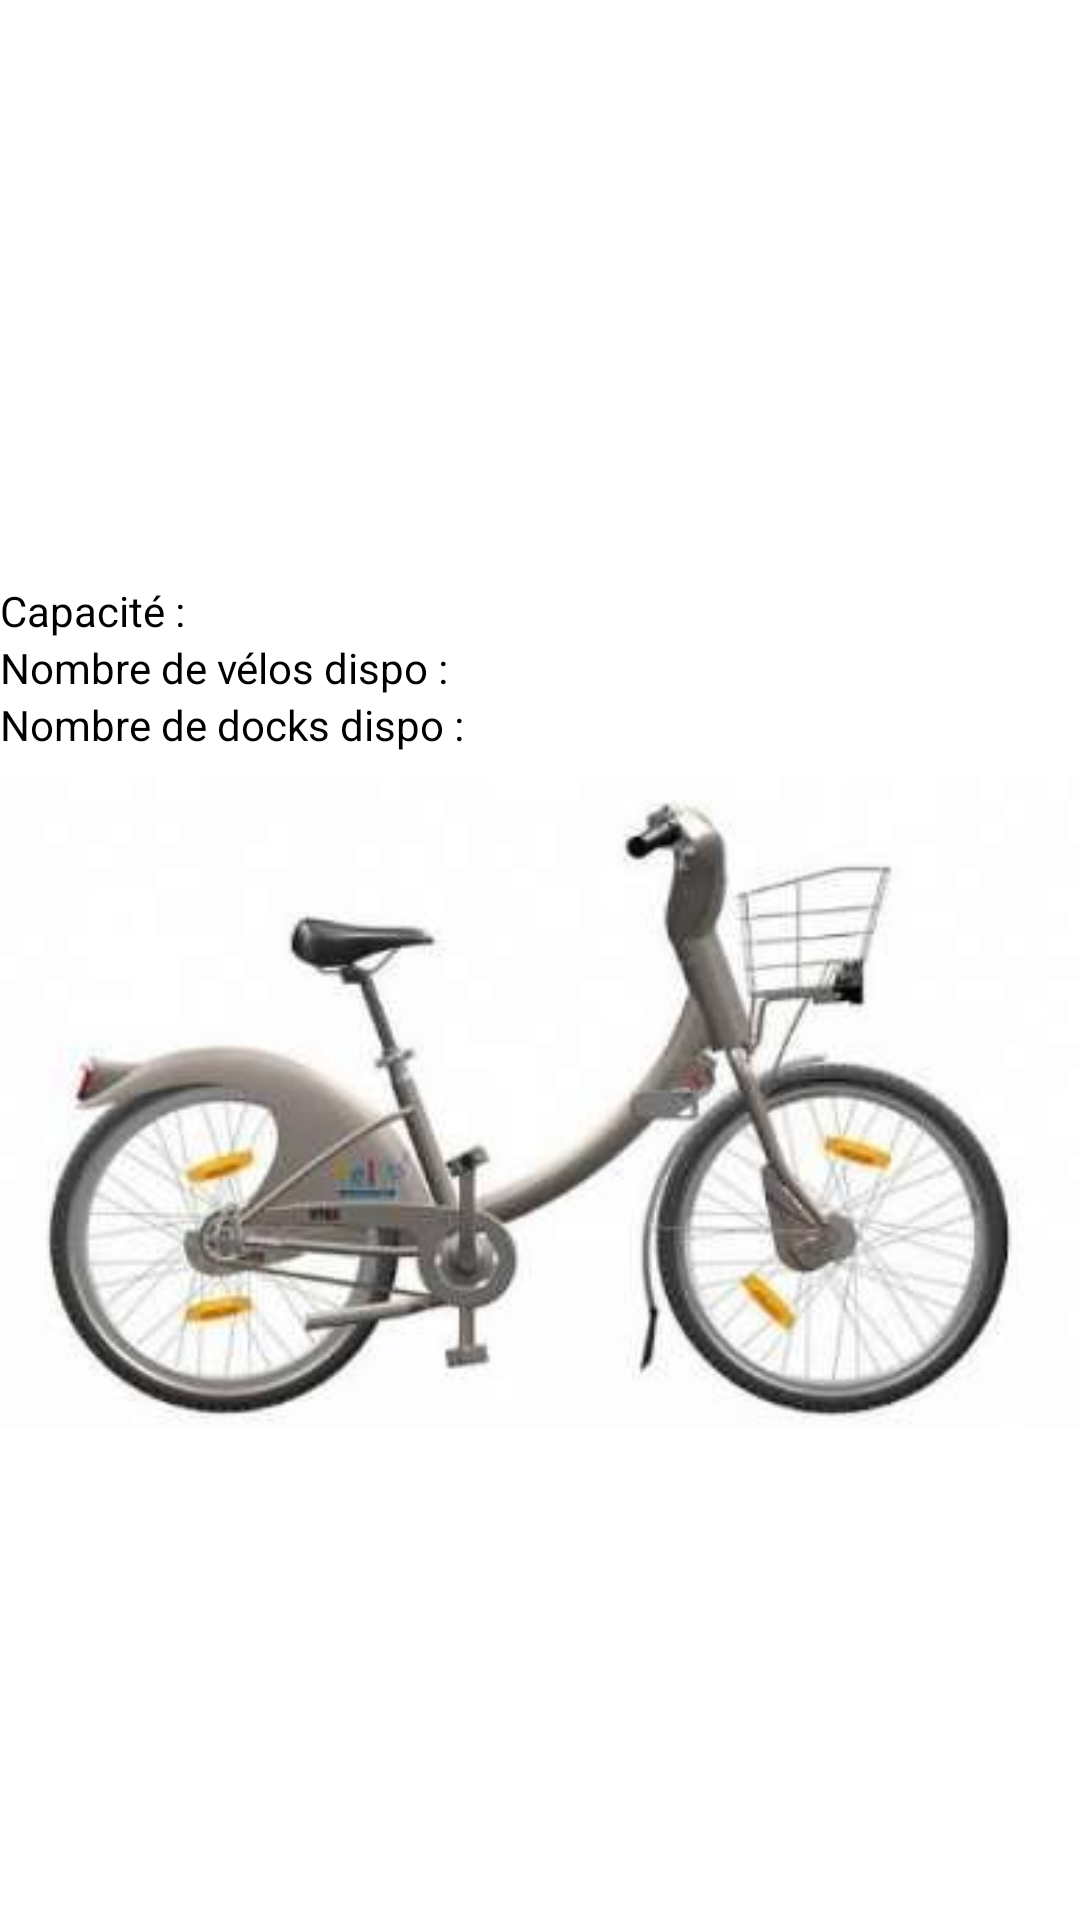

Layout XML and referenced resources for this Android screen:
<!-- AndroidManifest.xml: application theme Theme.ProjetMaterielMobile -->
<!-- res/layout/activity_details_station_velib.xml -->
<?xml version="1.0" encoding="utf-8"?>

<LinearLayout xmlns:android="http://schemas.android.com/apk/res/android"
    xmlns:app="http://schemas.android.com/apk/res-auto"
    xmlns:tools="http://schemas.android.com/tools"
    android:layout_width="match_parent"
    android:orientation="vertical"
    android:layout_height="match_parent"
    android:gravity="center_vertical"
    android:layout_margin="6dp"
    tools:context=".DetailsStationVelibActivity">

    <TextView
        android:id="@+id/title"
        android:layout_width="wrap_content"
        android:layout_height="wrap_content"
        android:layout_gravity="center_horizontal"
        android:ellipsize="end"
        android:maxLines="1"
        android:textColor="#000"
        android:textSize="14sp"
        android:textStyle="bold" />

    <TextView
        android:id="@+id/snippet"
        android:layout_width="wrap_content"
        android:layout_height="wrap_content"
        android:ellipsize="end"
        android:maxLines="1"
        android:textColor="#000"
        android:textSize="14sp"
        android:textStyle="italic"/>

    <LinearLayout
        android:layout_width="wrap_content"
        android:layout_height="wrap_content">

        <TextView
            android:layout_width="wrap_content"
            android:layout_height="wrap_content"
            android:ellipsize="end"
            android:maxLines="1"
            android:textColor="#000"
            android:textSize="14sp"
            android:text="Capacité :"/>
        <TextView
            android:id="@+id/capacity"
            android:layout_width="wrap_content"
            android:layout_height="wrap_content"
            android:ellipsize="end"
            android:maxLines="1"
            android:textColor="#000"
            android:textSize="14sp"
            android:layout_marginLeft="8dp"/>

    </LinearLayout>

    <LinearLayout
        android:layout_width="wrap_content"
        android:layout_height="wrap_content">

        <TextView
            android:layout_width="wrap_content"
            android:layout_height="wrap_content"
            android:ellipsize="end"
            android:maxLines="1"
            android:textColor="#000"
            android:textSize="14sp"
            android:text="Nombre de vélos dispo :"/>
        <TextView
            android:id="@+id/nbrVelosDispo"
            android:layout_width="wrap_content"
            android:layout_height="wrap_content"
            android:ellipsize="end"
            android:maxLines="1"
            android:textColor="#000"
            android:textSize="14sp" />
    </LinearLayout>

    <LinearLayout
        android:layout_width="wrap_content"
        android:layout_height="wrap_content">

        <TextView
            android:layout_width="wrap_content"
            android:layout_height="wrap_content"
            android:ellipsize="end"
            android:maxLines="1"
            android:textColor="#000"
            android:textSize="14sp"
            android:text="Nombre de docks dispo :"/>
        <TextView
            android:id="@+id/nbrDockDispo"
            android:layout_width="wrap_content"
            android:layout_height="wrap_content"
            android:ellipsize="end"
            android:maxLines="1"
            android:textColor="#000"
            android:textSize="14sp" />
    </LinearLayout>

    <ImageView
        android:id="@+id/imageView2"
        android:layout_width="match_parent"
        android:layout_height="wrap_content"
        app:srcCompat="@drawable/velib" />

</LinearLayout>
<!-- resources referenced by this layout -->
<resources>
  <!-- drawable velib: jpeg bitmap (drawable, 12563 bytes) -->
  <style name="Theme.ProjetMaterielMobile" parent="Theme.MaterialComponents.DayNight.DarkActionBar">
          
          <item name="colorPrimary">@color/purple_500</item>
          <item name="colorPrimaryVariant">@color/purple_700</item>
          <item name="colorOnPrimary">@color/white</item>
          
          <item name="colorSecondary">@color/teal_200</item>
          <item name="colorSecondaryVariant">@color/teal_700</item>
          <item name="colorOnSecondary">@color/black</item>
          
          <item name="android:statusBarColor" tools:targetApi="l">?attr/colorPrimaryVariant</item>
          
      </style>
  <!-- not gathered from this repository: default colours our renderer supplied (Android Studio template values) -->
  <color name="purple_500">#FF6200EE</color>
  <color name="purple_700">#FF3700B3</color>
  <color name="teal_200">#FF03DAC5</color>
  <color name="teal_700">#FF018786</color>
  <color name="black">#FF000000</color>
  <color name="white">#FFFFFFFF</color>
</resources>
